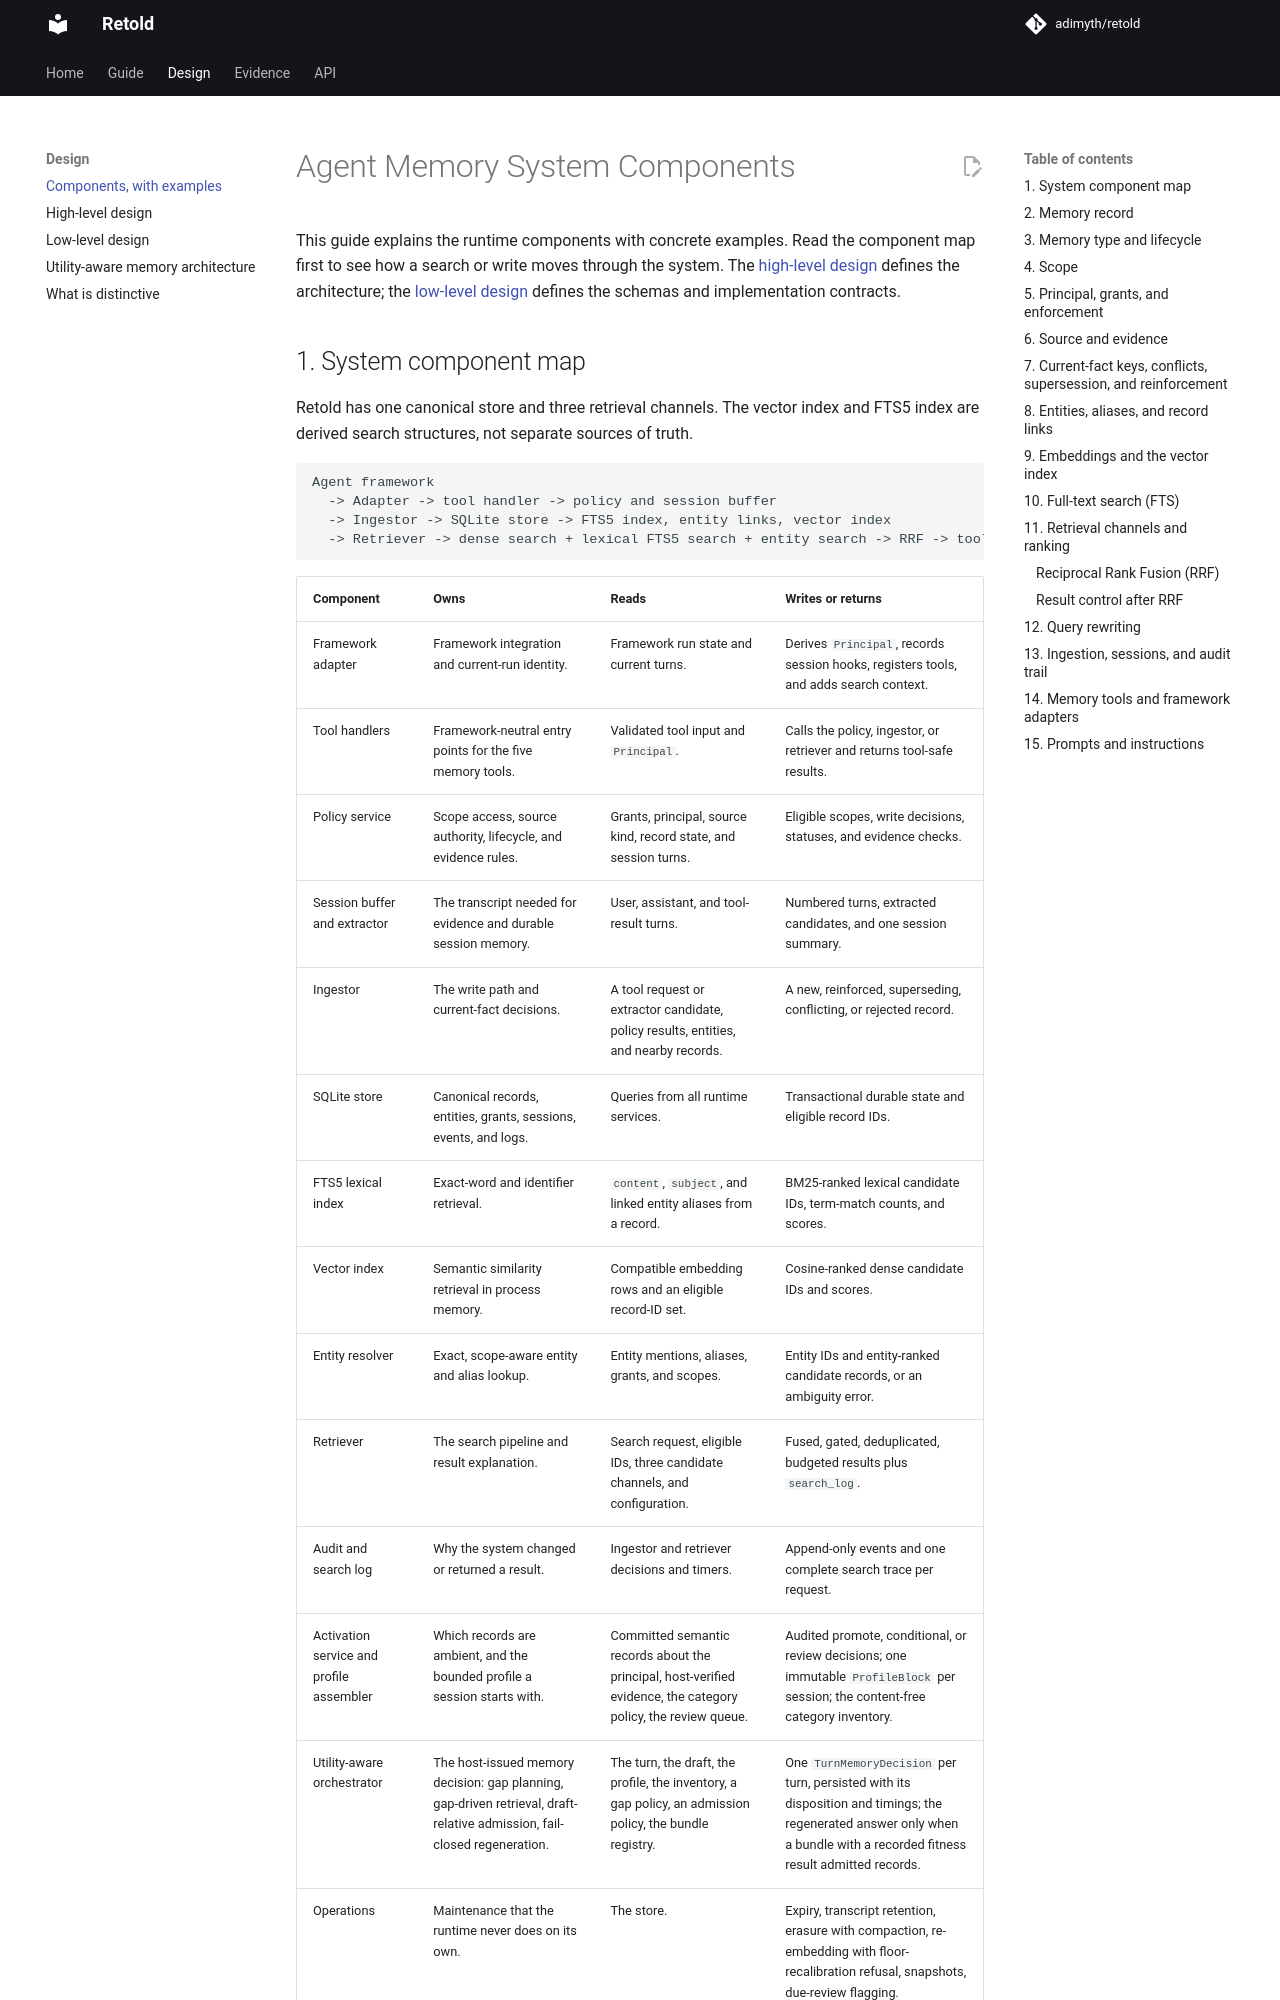

repository: adimyth/memory-weave · page: components/index.html · generator: mkdocs

# Agent Memory System Components

This guide explains the runtime components with concrete examples. Read the component map first to see how a search or write moves through the system. The [high-level design](agent-memory-hld.md) defines the architecture; the [low-level design](agent-memory-lld.md) defines the schemas and implementation contracts.
